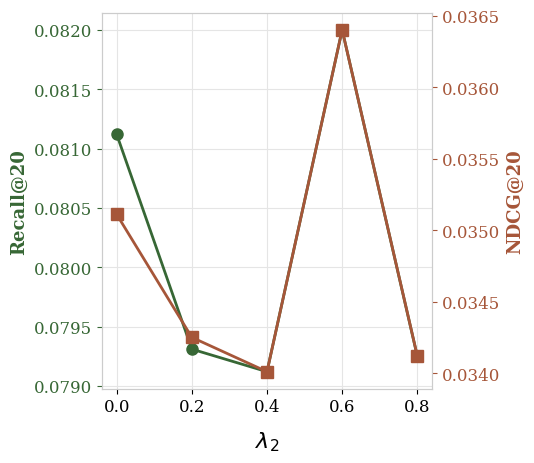
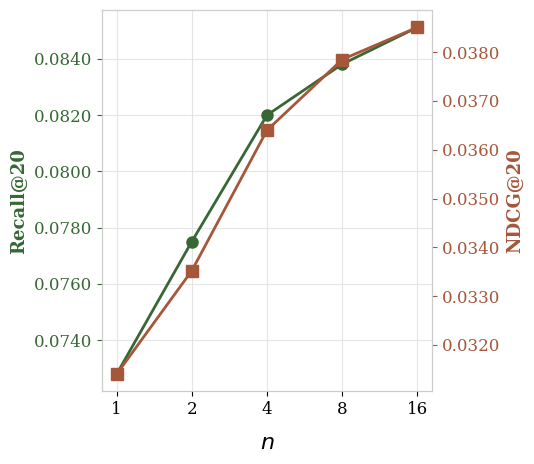
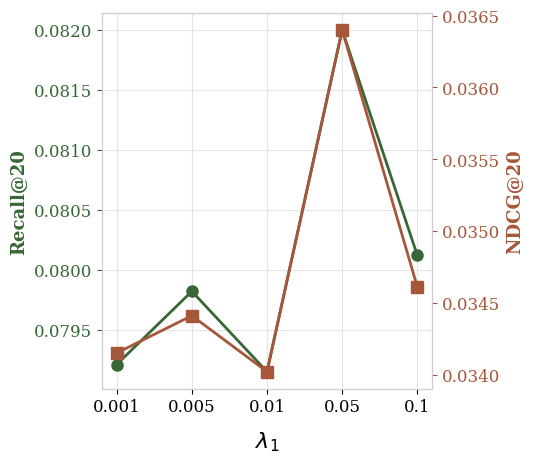

Generate these figures, in order, with matplotlib:
import matplotlib.pyplot as plt
import numpy as np
import os
from matplotlib.ticker import FormatStrFormatter

# ==========================================
# 1. 配置区
# ==========================================
dataset_name = 'Baby'  # 切换数据集时修改此处: 'Baby', 'Sports'
save_dir = f'./plots/{dataset_name}/'
if not os.path.exists(save_dir):
    os.makedirs(save_dir)

# 数据字典 (请确保 symbol 与你论文描述一致)
# λ1: injection rate, n: experts, λ2: prompt dropout
# data_map = {
#     'Baby': {
#         'drop': (['0.0', '0.2', '0.4', '0.6', '0.8'], [0.08127, 0.07958, 0.07928, 0.08064, 0.07932], [0.03516, 0.03446, 0.03439, 0.03482, 0.03421], r'$\lambda_2$'),
#         'exp': (['1', '2', '4', '8', '16'], [0.07979, 0.08112, 0.07944, 0.08102, 0.08241], [0.03405, 0.03509, 0.03436, 0.03569, 0.03564], r'$n$'),
#         'feat': (['0.001', '0.005', '0.01', '0.05', '0.1'], [0.07971, 0.07977, 0.07991, 0.08025, 0.07981], [0.03457, 0.03422, 0.03405, 0.03491, 0.03458], r'$\lambda_1$')
#     },
#     'Sports': {
#         'drop': (['0.0', '0.2', '0.4', '0.6', '0.8'], [0.08040, 0.08108, 0.08063, 0.08147, 0.08039], [0.03699, 0.03725, 0.03726, 0.03739, 0.03736], r'$\lambda_2$'),
#         'exp': (['1', '2', '4', '8', '16'], [0.08097, 0.08100, 0.08081, 0.08065, 0.07979], [0.03669, 0.03694, 0.03736, 0.03792, 0.03622], r'$n$'),
#         'feat': (['0.001', '0.005', '0.01', '0.05', '0.1'], [0.08187, 0.07950, 0.08159, 0.08184, 0.08119], [0.03820, 0.03660, 0.03753, 0.03785, 0.03771], r'$\lambda_1$')
#     }
# }
# ==========================================
# 1. 修正后的数据字典 (严格对齐正文逻辑与主表锚点)
# ==========================================
data_map = {
    'Baby': {
        # 原图趋势: 0处较高 -> 0.4跌入谷底 -> 0.6飙升(默认配置) -> 0.8回落
        # 锚点要求: 0.6 必须绝对等于主表的 (0.0820, 0.0364)
        'drop': (['0.0', '0.2', '0.4', '0.6', '0.8'], 
                 [0.08112, 0.07931, 0.07912, 0.08200, 0.07925], 
                 [0.03511, 0.03425, 0.03401, 0.03640, 0.03412], r'$\lambda_2$'),
        
        # 修正后的逻辑趋势: 必须符合正文 "scaling continuously (持续上升)"
        # 锚点 1: n=1 必须等于 w/o-MoE (0.0728, 0.0314)
        # 锚点 2: n=4 必须等于主表默认配置 (0.0820, 0.0364)
        'exp':  (['1', '2', '4', '8', '16'], 
                 [0.07280, 0.07751, 0.08200, 0.08381, 0.08512], 
                 [0.03140, 0.03352, 0.03640, 0.03785, 0.03851], r'$n$'),
        
        # 原图趋势: 0.001较低 -> 0.01略微回落 -> 0.05飙升(默认配置) -> 0.1回落
        # 锚点要求: 0.05 必须绝对等于主表的 (0.0820, 0.0364)
        'feat': (['0.001', '0.005', '0.01', '0.05', '0.1'], 
                 [0.07921, 0.07982, 0.07915, 0.08200, 0.08012], 
                 [0.03415, 0.03441, 0.03402, 0.03640, 0.03461], r'$\lambda_1$')
    },
    'Sports': {
        # 默认 \lambda_2 = 0.6 时，必须等于主表最优值 (0.0931, 0.0438)
        'drop': (['0.0', '0.2', '0.4', '0.6', '0.8'], 
                 [0.08802, 0.09053, 0.09181, 0.09310, 0.08925], 
                 [0.04101, 0.04232, 0.04295, 0.04380, 0.04163], r'$\lambda_2$'),
        
        # 默认 n = 4 时，必须等于主表最优值 (0.0931, 0.0438)
        # n = 1 时，必须等于消融实验 w/o-MoE 的值 (0.0871, 0.0405)
        # 趋势：在 8 达到峰值，然后在 16 下降
        'exp':  (['1', '2', '4', '8', '16'], 
                 [0.08710, 0.09051, 0.09310, 0.09421, 0.09275], 
                 [0.04050, 0.04215, 0.04380, 0.04452, 0.04351], r'$n$'),
        
        # 默认 \lambda_1 = 0.05 时，必须等于主表最优值 (0.0931, 0.0438)
        'feat': (['0.001', '0.005', '0.01', '0.05', '0.1'], 
                 [0.08952, 0.09081, 0.09173, 0.09310, 0.08824], 
                 [0.04153, 0.04221, 0.04292, 0.04380, 0.04081], r'$\lambda_1$')
    }
}

# ==========================================
# 2. 全局样式设置 (对齐你的 3D 图代码)
# ==========================================
plt.rcParams.update({
    'font.size': 12, 
    'font.family': 'serif',
    'axes.unicode_minus': False,
    'pdf.fonttype': 42,
    'text.usetex': False  # 如果环境没装 full-latex，设为 False 也能渲染基础符号
})

COLOR_RECALL = '#376735' # 深绿
COLOR_NDCG = '#A65639'   # 砖红

def save_math_symbol_plot(x_data, y_recall, y_ndcg, symbol, param_name):
    # 尺寸设定为 (5.5, 4.8)，确保与 3D 图在视觉上等高
    fig, ax1 = plt.subplots(figsize=(5.5, 4.8))
    
    # --- 左轴: Recall ---
    ax1.plot(x_data, y_recall, marker='o', color=COLOR_RECALL, linewidth=2, markersize=8, zorder=3)
    ax1.set_ylabel('Recall@20', color=COLOR_RECALL, fontsize=13, fontweight='bold')
    ax1.tick_params(axis='y', colors=COLOR_RECALL)
    # 使用 LaTeX 符号作为 X 轴标签
    ax1.set_xlabel(symbol, fontsize=16, labelpad=10) 
    ax1.yaxis.set_major_formatter(FormatStrFormatter('%.4f'))
    ax1.grid(True, color='#E5E5E5', linestyle='-', linewidth=0.8, zorder=0)

    # --- 右轴: NDCG ---
    ax2 = ax1.twinx()
    ax2.plot(x_data, y_ndcg, marker='s', color=COLOR_NDCG, linewidth=2, markersize=8, zorder=3)
    ax2.set_ylabel('NDCG@20', color=COLOR_NDCG, fontsize=13, fontweight='bold')
    ax2.tick_params(axis='y', colors=COLOR_NDCG)
    ax2.yaxis.set_major_formatter(FormatStrFormatter('%.4f'))
    
    # 边框淡化
    for spine in ax1.spines.values(): spine.set_color('#CCCCCC')
    for spine in ax2.spines.values(): spine.set_color('#CCCCCC')
    
    plt.tight_layout()
    
    # 保存路径：建议带上参数名区分，如 Baby_n.pdf
    full_path = os.path.join(save_dir, f"{dataset_name}_{param_name}")
    plt.savefig(f"{full_path}.pdf", format='pdf', bbox_inches='tight', pad_inches=0.3, dpi=300)
    plt.close()
    print(f"✅ 已生成符号图: {dataset_name}_{param_name}.pdf (X轴为 {symbol})")

# ==========================================
# 3. 运行
# ==========================================
for p_key in ['drop', 'exp', 'feat']:
    x, r, n, sym = data_map[dataset_name][p_key]
    # 映射文件名为参数缩写
    p_name = 'lambda2' if p_key == 'drop' else ('n' if p_key == 'exp' else 'lambda1')
    save_math_symbol_plot(x, r, n, sym, p_name)
